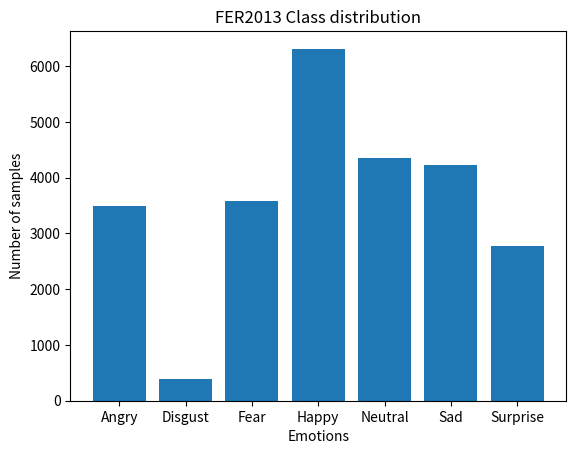

The script that saved this image:
import matplotlib.pyplot as plt

class plots:
    def __init__(self, labels) -> None:
        self.labels = labels

    def plot_emotion_distribution(self):
        plt.bar(self.labels.keys(), self.labels.values())
        plt.xlabel('Emotions')
        plt.ylabel('Number of samples')
        plt.title('FER2013 Class distribution')
        plt.show()

if __name__ == "__main__":
    labels = {'Angry': 3496, 'Disgust': 382, 'Fear': 3585, 'Happy': 6314, 'Neutral': 4345, 'Sad': 4227, 'Surprise': 2775}
    FER2013plots = plots(labels)
    FER2013plots.plot_emotion_distribution()